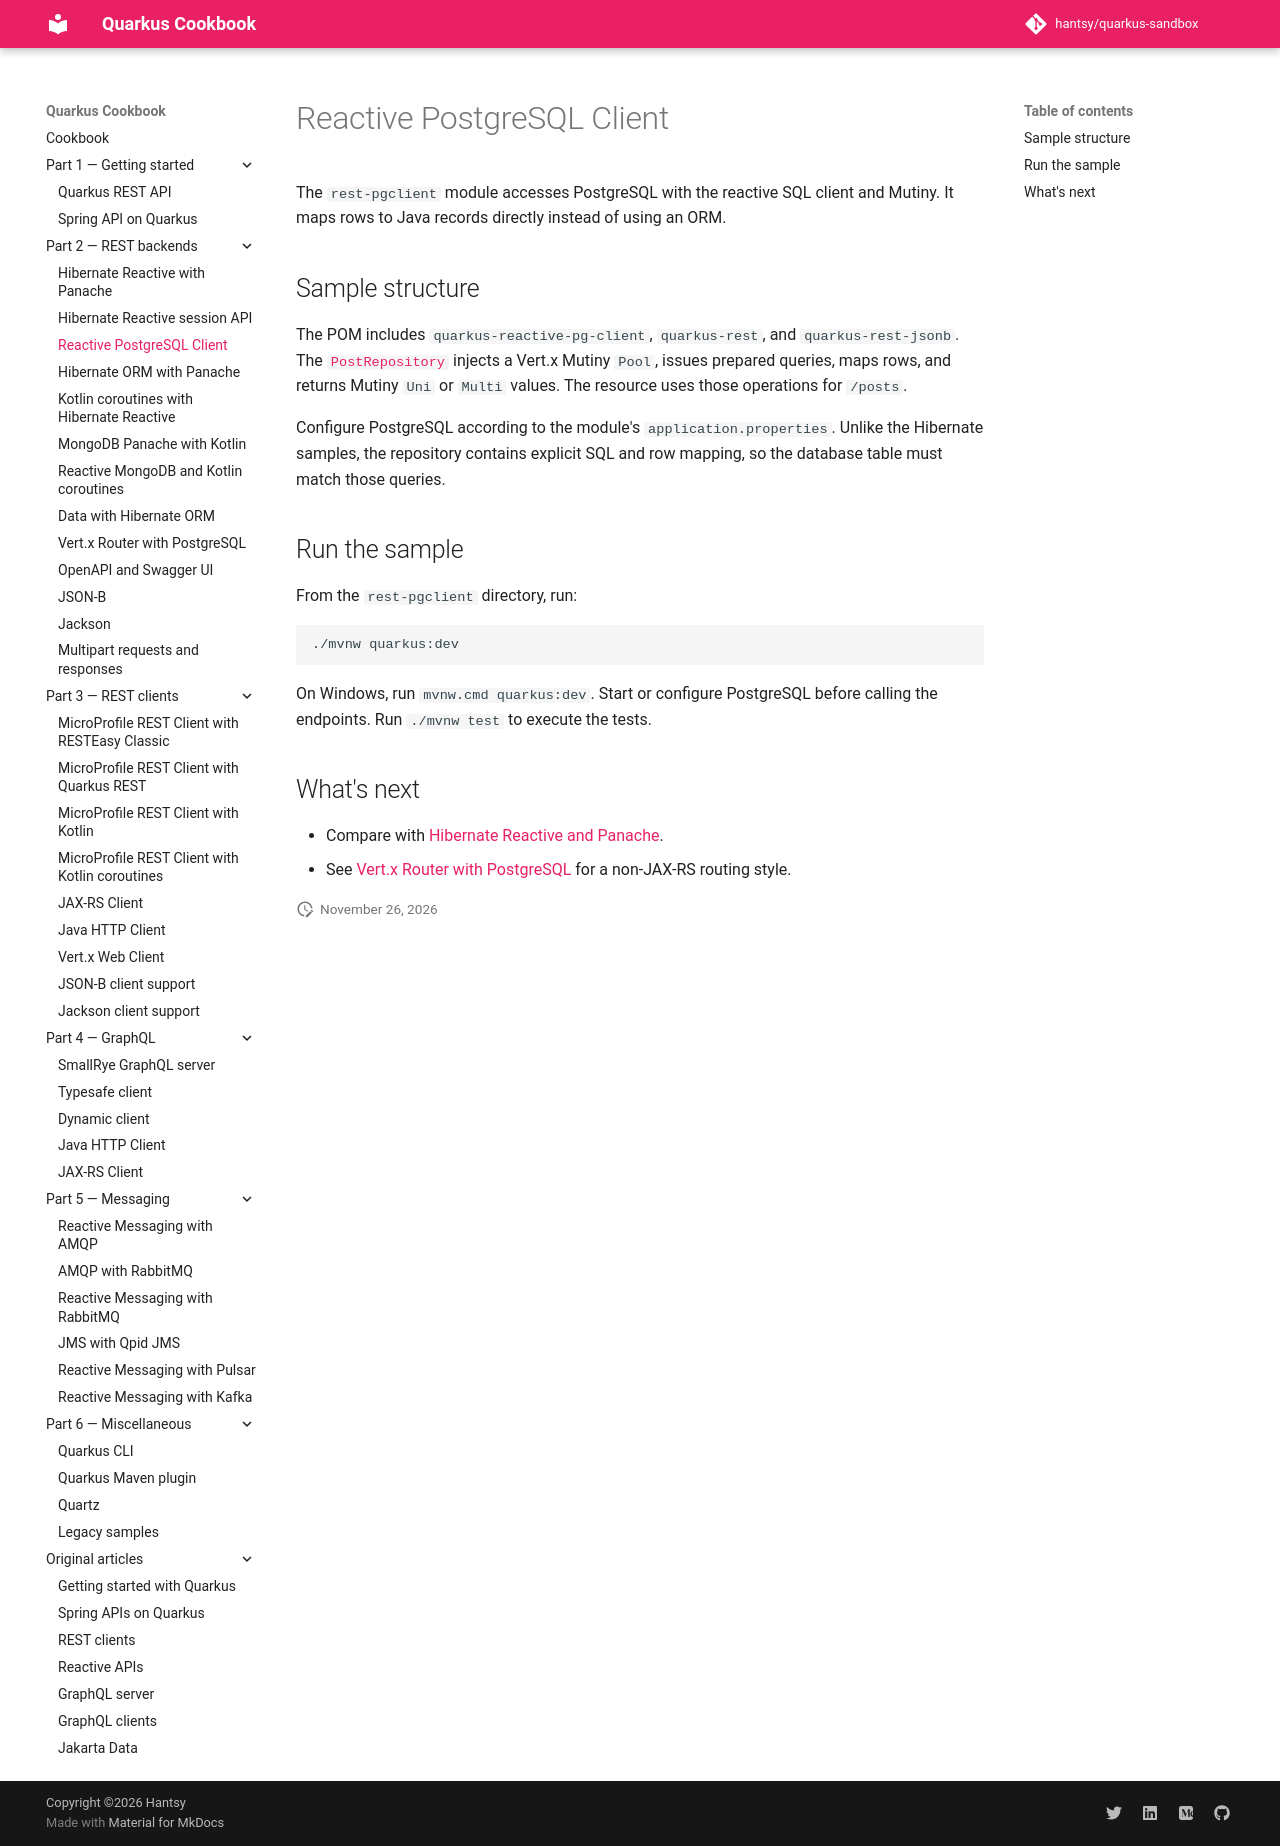

repository: hantsy/quarkus-sandbox · page: part-2-rest-backends/reactive-pg-client/index.html · generator: mkdocs

# Reactive PostgreSQL Client

The `rest-pgclient` module accesses PostgreSQL with the reactive SQL client
and Mutiny. It maps rows to Java records directly instead of using an ORM.

## Sample structure

The POM includes `quarkus-reactive-pg-client`, `quarkus-rest`, and
`quarkus-rest-jsonb`. The
[`PostRepository`](https://github.com/hantsy/quarkus-sandbox/blob/master/rest-pgclient/src/main/java/com/example/PostRepository.java)
injects a Vert.x Mutiny `Pool`, issues prepared queries, maps rows, and returns
Mutiny `Uni` or `Multi` values. The resource uses those operations for
`/posts`.

Configure PostgreSQL according to the module's `application.properties`.
Unlike the Hibernate samples, the repository contains explicit SQL and row
mapping, so the database table must match those queries.

## Run the sample

From the `rest-pgclient` directory, run:

```shell
./mvnw quarkus:dev
```

On Windows, run `mvnw.cmd quarkus:dev`. Start or configure PostgreSQL before
calling the endpoints. Run `./mvnw test` to execute the tests.

## What's next

- Compare with [Hibernate Reactive and Panache](./hibernate-reactive-panache.md).
- See [Vert.x Router with PostgreSQL](./vertx-router-postgres.md) for a
  non-JAX-RS routing style.
